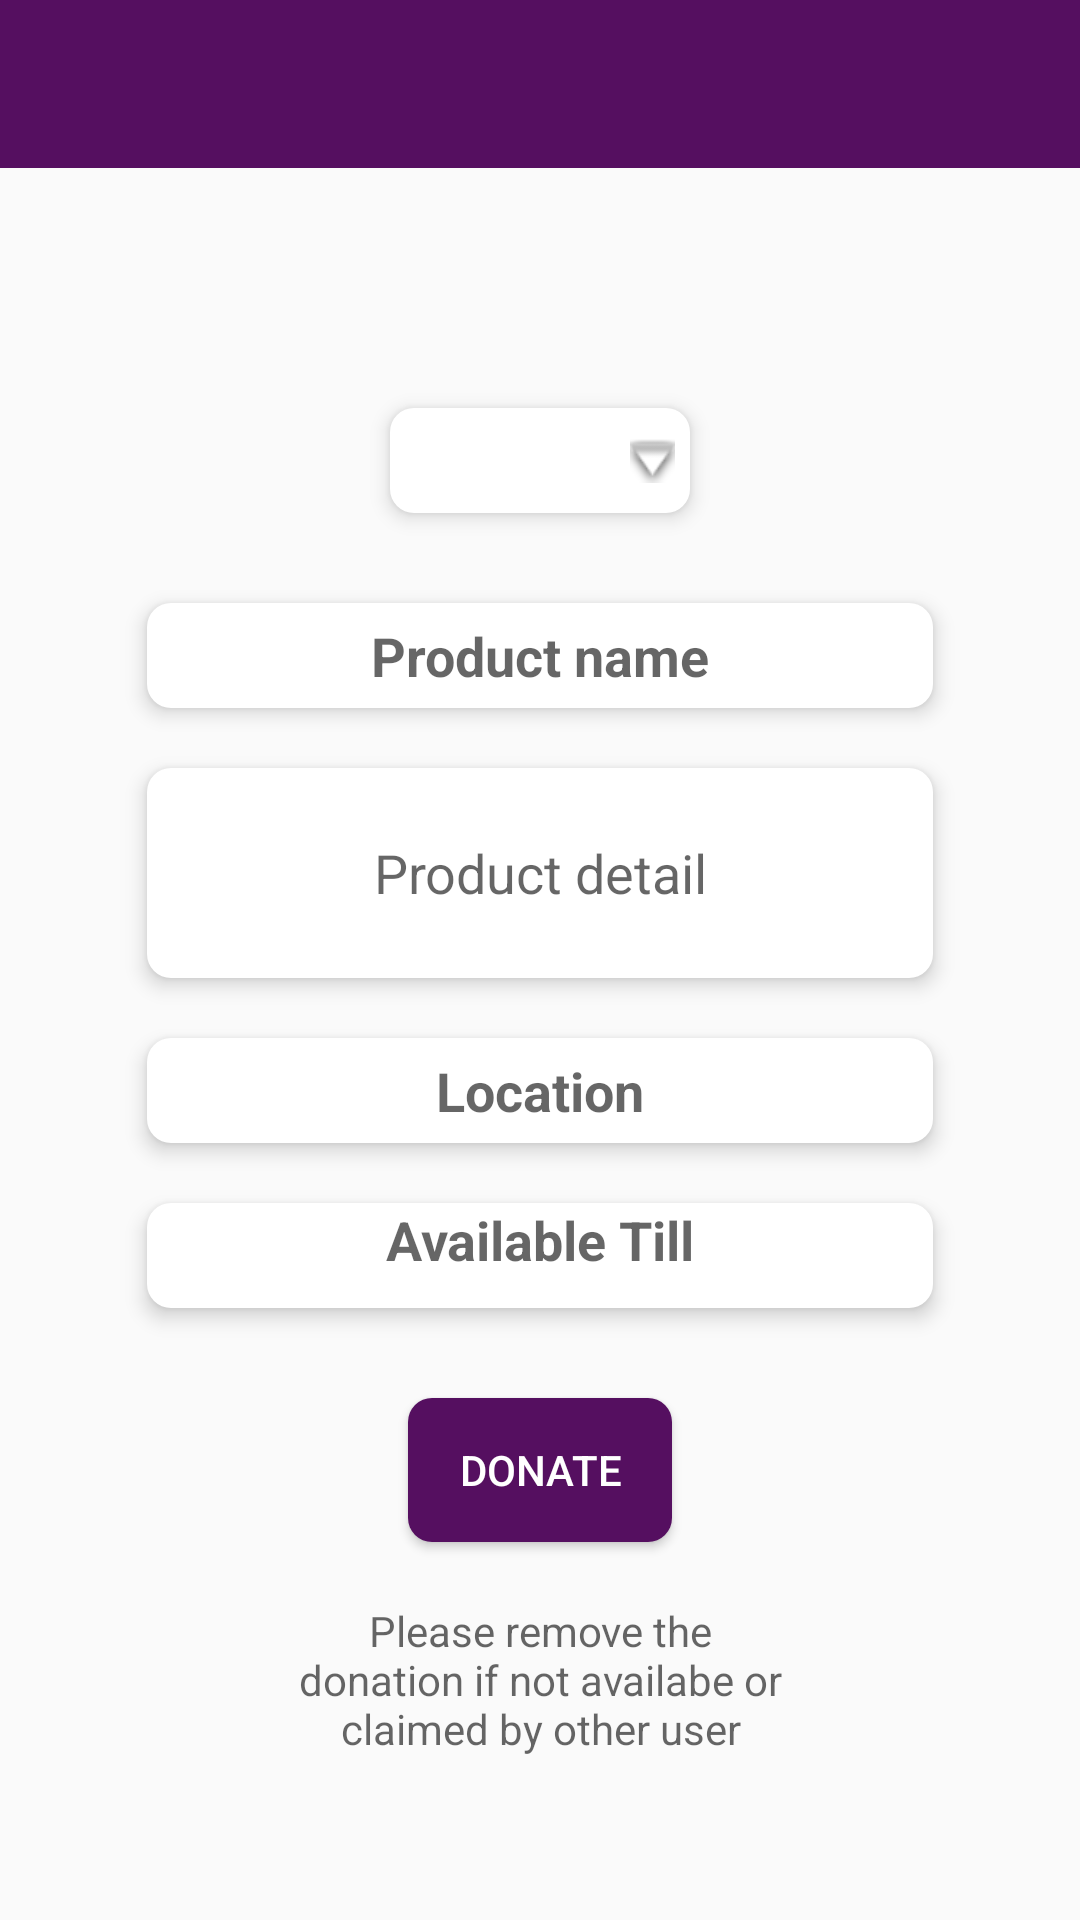

Reconstruct the res/layout file that produces this screen, plus the resources it refers to.
<!-- AndroidManifest.xml: application theme AppTheme -->
<!-- res/layout/activity_donate.xml -->
<?xml version="1.0" encoding="utf-8"?>
<RelativeLayout xmlns:android="http://schemas.android.com/apk/res/android"
    xmlns:app="http://schemas.android.com/apk/res-auto"
    xmlns:tools="http://schemas.android.com/tools"
    android:id="@+id/relativeLayout_donate_page"
    android:layout_width="match_parent"
    android:layout_height="match_parent"
    tools:context=".Donate">

    <android.support.v7.widget.Toolbar
        android:id="@+id/toolbar_donate"
        android:layout_width="match_parent"
        android:layout_height="wrap_content"
        android:layout_alignParentStart="true"
        android:layout_alignParentTop="true"
        android:background="?attr/colorPrimary"
        android:minHeight="?attr/actionBarSize"
        app:popupTheme="@style/ThemeOverlay.AppCompat.Light"
        app:theme="@style/ThemeOverlay.AppCompat.Dark" />


    <RelativeLayout
        android:layout_width="match_parent"
        android:layout_height="match_parent"
        android:layout_below="@+id/toolbar_donate"
        android:layout_alignParentStart="true">

        <Spinner
            android:id="@+id/donate_spinner"
            android:layout_width="100dp"
            android:layout_height="35sp"
            android:layout_alignParentTop="true"
            android:layout_centerHorizontal="true"
            android:layout_marginTop="80dp"
            android:background="@drawable/text_box"
            android:elevation="4dp"
            android:pointerIcon="horizontal_double_arrow"
            android:popupBackground="@drawable/text_box" />

        <ImageView
            android:layout_width="15dp"
            android:layout_height="15dp"
            android:layout_alignLeft="@id/donate_spinner"
            android:layout_marginLeft="80dp"
            android:layout_marginTop="90dp"
            android:background="@android:drawable/arrow_down_float"
            android:elevation="5dp"
            android:padding="10dp" />

        <EditText
            android:id="@+id/product_name_text"
            android:layout_width="match_parent"
            android:layout_height="35dp"
            android:layout_below="@id/donate_spinner"
            android:layout_centerHorizontal="true"
            android:layout_marginLeft="49dp"
            android:layout_marginTop="30dp"
            android:layout_marginRight="49dp"
            android:background="@drawable/text_box"
            android:elevation="4dp"
            android:hint="@string/Product_name"
            android:inputType="text"
            android:textAlignment="center"
            android:textSize="18sp"
            android:textStyle="bold" />

        <EditText
            android:id="@+id/product_des_text"
            android:layout_width="match_parent"
            android:layout_height="70dp"
            android:layout_below="@id/product_name_text"
            android:layout_centerHorizontal="true"
            android:layout_marginStart="49dp"
            android:layout_marginTop="20dp"
            android:layout_marginEnd="49dp"
            android:background="@drawable/text_box"
            android:elevation="4dp"
            android:ems="10"
            android:hint="@string/Product_detail_hint"
            android:inputType="textMultiLine"
            android:maxLines="3"
            android:textAlignment="center"
            android:textSize="18sp" />

        <EditText
            android:id="@+id/text_location"
            android:layout_width="match_parent"
            android:layout_height="35dp"
            android:layout_below="@id/product_des_text"
            android:layout_centerHorizontal="true"
            android:layout_marginLeft="49dp"
            android:layout_marginTop="20dp"
            android:layout_marginRight="49dp"
            android:background="@drawable/text_box"
            android:elevation="4dp"
            android:hint="@string/location"
            android:inputType="text"
            android:textAlignment="center"
            android:textSize="18sp"
            android:textStyle="bold" />

        <TextView
            android:id="@+id/text_date"
            android:layout_width="match_parent"
            android:layout_height="35dp"
            android:layout_below="@id/text_location"
            android:layout_centerHorizontal="true"
            android:layout_marginLeft="49dp"
            android:layout_marginTop="20dp"
            android:layout_marginRight="49dp"
            android:background="@drawable/text_box"
            android:clickable="true"
            android:elevation="4dp"
            android:hint="@string/date"
            android:inputType="date"
            android:textAlignment="center"
            android:textSize="18sp"
            android:textStyle="bold" />

        <Button
            android:id="@+id/button_donate"
            android:layout_width="wrap_content"
            android:layout_height="wrap_content"
            android:layout_below="@id/text_date"
            android:layout_centerHorizontal="true"
            android:layout_marginTop="30dp"
            android:background="@drawable/rounded_button"
            android:elevation="4dp"
            android:onClick="donate"
            android:text="@string/Donate"
            android:textColor="@android:color/white" />

        <TextView
            android:layout_width="wrap_content"
            android:layout_height="wrap_content"
            android:layout_below="@+id/button_donate"
            android:layout_centerHorizontal="true"
            android:layout_marginTop="20dp"
            android:ems="10"
            android:hint="@string/request"
            android:textAlignment="center" />
    </RelativeLayout>
</RelativeLayout>
<!-- resources referenced by this layout -->
<resources>
  <!-- drawable rounded_button (drawable) -->
  <?xml version="1.0" encoding="utf-8"?>
  <shape xmlns:android="http://schemas.android.com/apk/res/android"
      android:shape="rectangle"
      >
  
      <solid android:color="@color/colorPrimary"/>
      <corners android:radius="8dp"/>
  </shape>
  <!-- drawable text_box (drawable) -->
  <?xml version="1.0" encoding="utf-8"?>
  <shape xmlns:android="http://schemas.android.com/apk/res/android">
  
      <solid
          android:color="@android:color/white"
          />
      <corners
          android:radius="8dp"/>
  
  </shape>
  <string name="Donate">Donate</string>
  <string name="Product_detail_hint">Product detail </string>
  <string name="Product_name">Product name</string>
  <string name="date">Available Till</string>
  <string name="location">Location</string>
  <string name="request">Please remove the donation if not availabe or claimed by other user</string>
  <style name="AppTheme" parent="Theme.AppCompat.Light.NoActionBar">
          
          <item name="colorPrimary">@color/colorPrimary</item>
          <item name="colorPrimaryDark">@color/colorPrimaryDark</item>
          <item name="colorAccent">#82828282</item>
          <item name="android:navigationBarColor">#805B5B5B</item>
      </style>
  <color name="colorPrimary">#550F60</color>
  <color name="colorPrimaryDark">#510A60</color>
</resources>
